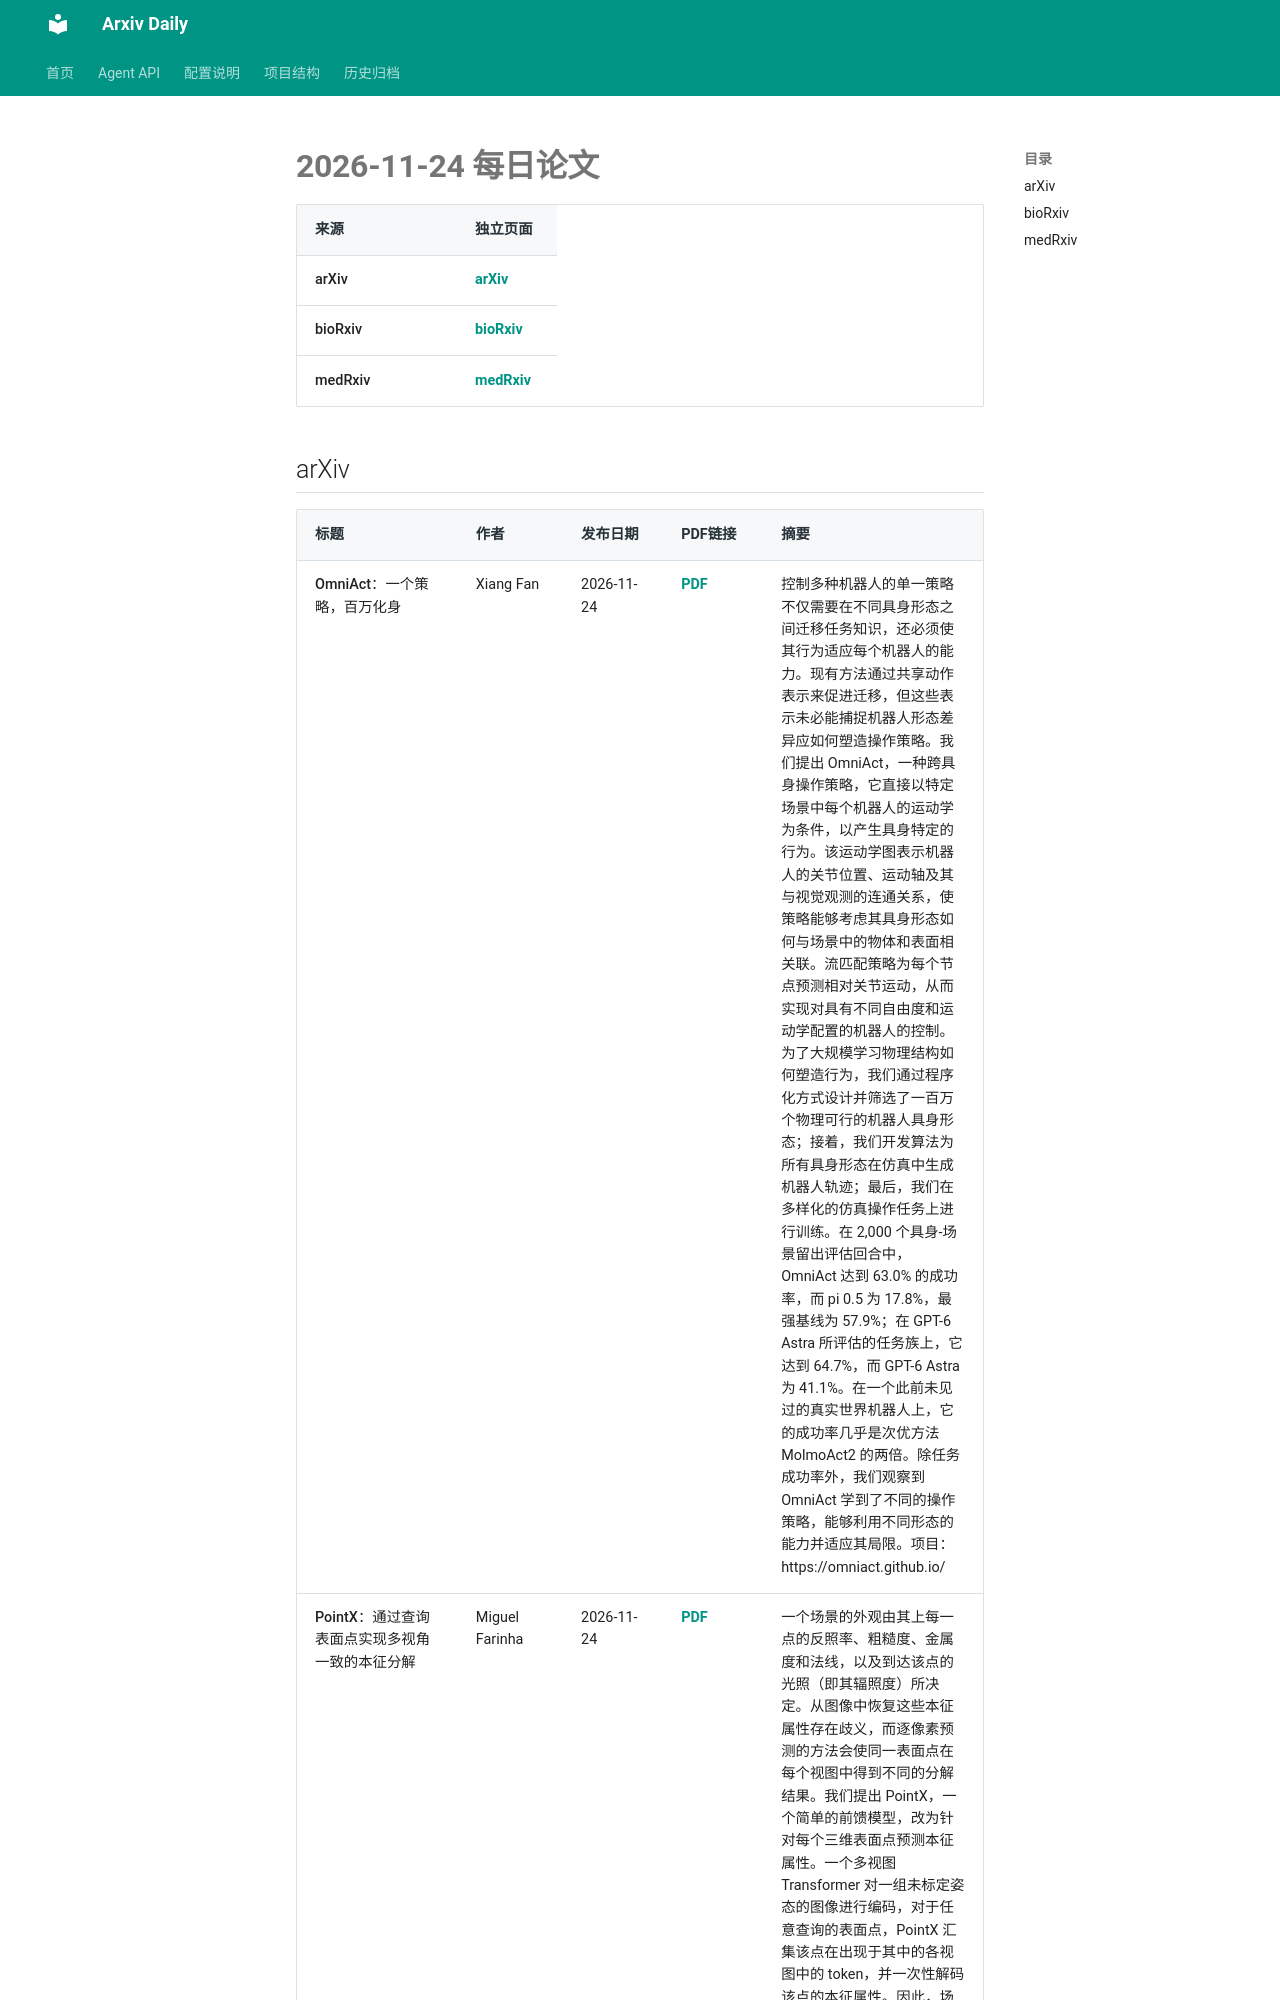

repository: Lcollection/Arxiv_Daily · page: daily-papers/2026-11-24/index.html · generator: mkdocs

# 2026-11-24 每日论文

| 来源 | 独立页面 |
|------|----------|
| arXiv | [arXiv](2026-11-24-arxiv.md) |
| bioRxiv | [bioRxiv](2026-11-24-biorxiv.md) |
| medRxiv | [medRxiv](2026-11-24-medrxiv.md) |

## arXiv

| 标题 | 作者 | 发布日期 | PDF链接 | 摘要 |
|------|------|----------|--------|------|
| OmniAct：一个策略，百万化身 | Xiang Fan | 2026-11-24 | [PDF](https://arxiv.org/pdf/2611.33158v1) | 控制多种机器人的单一策略不仅需要在不同具身形态之间迁移任务知识，还必须使其行为适应每个机器人的能力。现有方法通过共享动作表示来促进迁移，但这些表示未必能捕捉机器人形态差异应如何塑造操作策略。我们提出 OmniAct，一种跨具身操作策略，它直接以特定场景中每个机器人的运动学为条件，以产生具身特定的行为。该运动学图表示机器人的关节位置、运动轴及其与视觉观测的连通关系，使策略能够考虑其具身形态如何与场景中的物体和表面相关联。流匹配策略为每个节点预测相对关节运动，从而实现对具有不同自由度和运动学配置的机器人的控制。为了大规模学习物理结构如何塑造行为，我们通过程序化方式设计并筛选了一百万个物理可行的机器人具身形态；接着，我们开发算法为所有具身形态在仿真中生成机器人轨迹；最后，我们在多样化的仿真操作任务上进行训练。在 2,000 个具身-场景留出评估回合中，OmniAct 达到 63.0% 的成功率，而 pi 0.5 为 17.8%，最强基线为 57.9%；在 GPT-6 Astra 所评估的任务族上，它达到 64.7%，而 GPT-6 Astra 为 41.1%。在一个此前未见过的真实世界机器人上，它的成功率几乎是次优方法 MolmoAct2 的两倍。除任务成功率外，我们观察到 OmniAct 学到了不同的操作策略，能够利用不同形态的能力并适应其局限。项目：https://omniact.github.io/ |
| PointX：通过查询表面点实现多视角一致的本征分解 | Miguel Farinha | 2026-11-24 | [PDF](https://arxiv.org/pdf/2611.33157v1) | 一个场景的外观由其上每一点的反照率、粗糙度、金属度和法线，以及到达该点的光照（即其辐照度）所决定。从图像中恢复这些本征属性存在歧义，而逐像素预测的方法会使同一表面点在每个视图中得到不同的分解结果。我们提出 PointX，一个简单的前馈模型，改为针对每个三维表面点预测本征属性。一个多视图 Transformer 对一组未标定姿态的图像进行编码，对于任意查询的表面点，PointX 汇集该点在出现于其中的各视图中的 token，并一次性解码该点的本征属性。因此，场景三维重建（如点云或网格）的每个点都获得单一预测，该预测在构造上跨视图完全一致，并支持视图一致的重光照与编辑。同一模型还可通过查询每个像素处所见的点，从单张或多张图像预测逐视图的映射图。这些映射图在估计几何与对应关系的精度范围内跨视图一致。PointX 比现有方法显著更一致，同时在单图像精度上保持竞争力，并随视图增加而提升。项目页面：https://pointx-paper.github.io/ |
| DiaCap：联合学习谁在何时说话以用于视听对话字幕生成 | Binfei Ji | 2026-11-24 | [PDF](https://arxiv.org/
